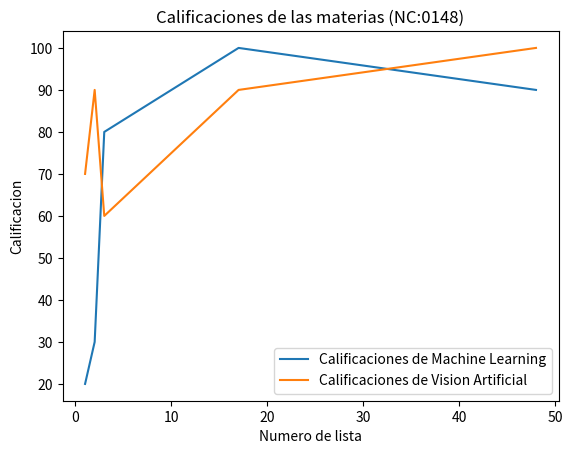

This chart was generated by the following Python code:
import numpy as np
import matplotlib.pyplot as plt
# Arath Valenzuela NC:0148 (28/10/26)
no_lista = [1,2,3,17,48]
calificacion_ml = [20,30,80,100,90]
calificacion_va = [70,90,60,90,100]
plt.plot(no_lista, calificacion_ml, label="Calificaciones de Machine Learning")
plt.plot(no_lista, calificacion_va, label="Calificaciones de Vision Artificial")
plt.title("Calificaciones de las materias (NC:0148)")
plt.xlabel("Numero de lista")
plt.ylabel("Calificacion")
plt.legend()
plt.show()

print("Hecho por Arath Valenzuela")
print("--------+NC:0148+---------")
